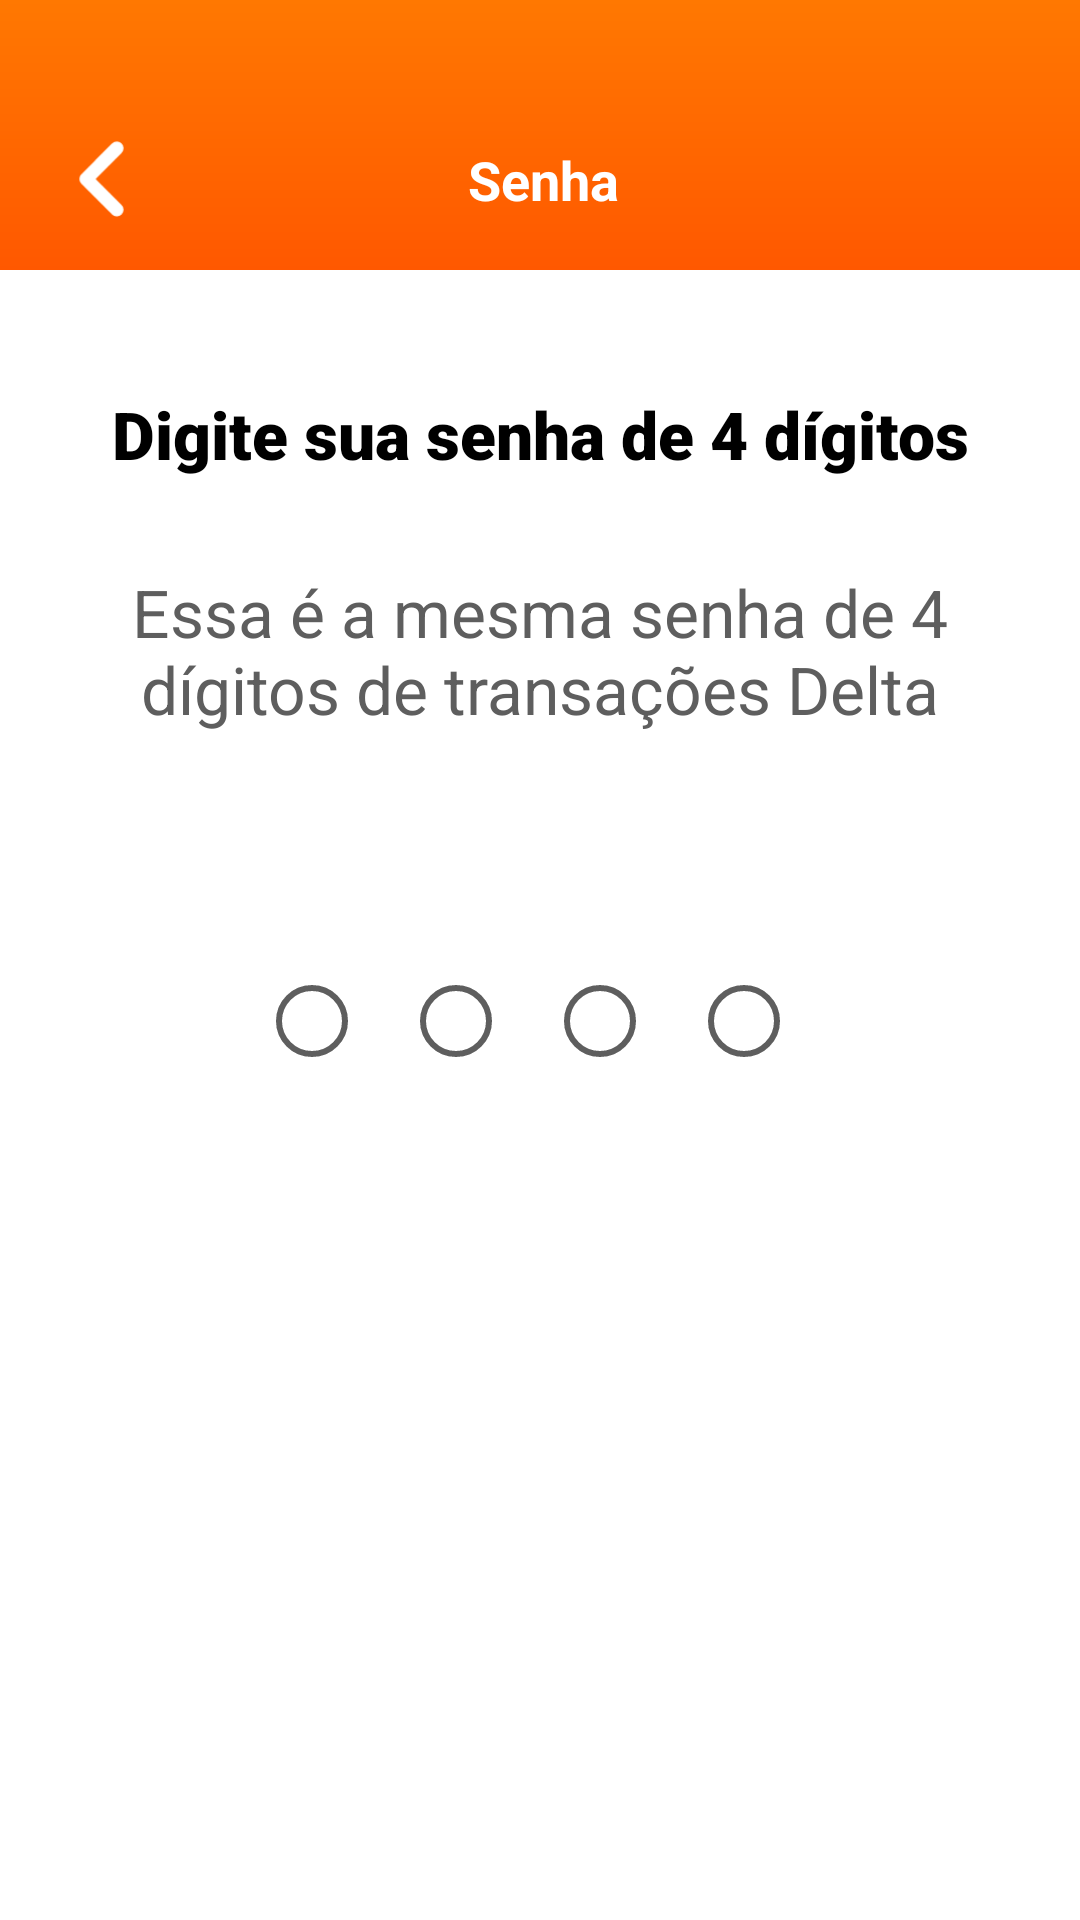

Layout XML and referenced resources for this Android screen:
<!-- AndroidManifest.xml: application theme Theme.Delta.Light -->
<!-- res/layout/activity_transfer_password.xml -->
<androidx.constraintlayout.widget.ConstraintLayout xmlns:android="http://schemas.android.com/apk/res/android"
    xmlns:app="http://schemas.android.com/apk/res-auto"
    xmlns:tools="http://schemas.android.com/tools"
    android:id="@+id/transfer_password_root"
    android:layout_width="match_parent"
    android:layout_height="match_parent"
    tools:context=".presentation.activities.TransferPasswordActivity">

    <com.google.android.material.appbar.MaterialToolbar
        android:id="@+id/transfer_Password"
        android:layout_width="match_parent"
        android:layout_height="90dp"
        android:background="@drawable/bg_toolbar"
        android:paddingTop="30dp"
        app:layout_constraintTop_toTopOf="parent">

        <ImageView
            android:id="@+id/transfer_Password_Arrow_Back"
            android:layout_width="36dp"
            android:layout_height="44dp"
            android:contentDescription="@string/back_arrow_description"
            android:src="@drawable/ic_back" />

        <TextView
            android:layout_width="match_parent"
            android:layout_height="wrap_content"
            android:layout_marginEnd="50dp"
            android:text="@string/transfer_password_title"
            android:textAlignment="center"
            android:textColor="@color/white"
            android:textSize="18sp"
            android:textStyle="bold" />
    </com.google.android.material.appbar.MaterialToolbar>

    <TextView
        android:id="@+id/transfer_Password_Description_01_View"
        android:layout_width="0dp"
        android:layout_height="wrap_content"
        android:layout_marginStart="30dp"
        android:layout_marginTop="40dp"
        android:layout_marginEnd="30dp"
        android:fontFamily="sans-serif-black"
        android:text="@string/transfer_password_description_01"
        android:textAlignment="center"
        android:textColor="@color/black"
        android:textSize="22sp"
        app:layout_constraintEnd_toEndOf="parent"
        app:layout_constraintStart_toStartOf="parent"
        app:layout_constraintTop_toBottomOf="@id/transfer_Password" />

    <TextView
        android:id="@+id/transfer_Password_Description_02_View"
        android:layout_width="0dp"
        android:layout_height="wrap_content"
        android:layout_marginStart="30dp"
        android:layout_marginTop="30dp"
        android:layout_marginEnd="30dp"
        android:text="@string/transfer_password_description_02"
        android:textAlignment="center"
        android:textColor="@color/grey"
        android:textSize="22sp"
        app:layout_constraintEnd_toEndOf="parent"
        app:layout_constraintStart_toStartOf="parent"
        app:layout_constraintTop_toBottomOf="@id/transfer_Password_Description_01_View" />

    <FrameLayout
        android:id="@+id/pin_container"
        android:layout_width="wrap_content"
        android:layout_height="wrap_content"
        android:layout_marginTop="72dp"
        app:layout_constraintEnd_toEndOf="parent"
        app:layout_constraintStart_toStartOf="parent"
        app:layout_constraintTop_toBottomOf="@+id/transfer_Password_Description_02_View">

        <LinearLayout
            android:layout_width="wrap_content"
            android:layout_height="wrap_content"
            android:orientation="horizontal">

            <View
                android:id="@+id/pin_dot_1"
                android:layout_width="24dp"
                android:layout_height="24dp"
                android:layout_margin="12dp"
                android:background="@drawable/bg_pin_dot_selector" />

            <View
                android:id="@+id/pin_dot_2"
                android:layout_width="24dp"
                android:layout_height="24dp"
                android:layout_margin="12dp"
                android:background="@drawable/bg_pin_dot_selector" />

            <View
                android:id="@+id/pin_dot_3"
                android:layout_width="24dp"
                android:layout_height="24dp"
                android:layout_margin="12dp"
                android:background="@drawable/bg_pin_dot_selector" />

            <View
                android:id="@+id/pin_dot_4"
                android:layout_width="24dp"
                android:layout_height="24dp"
                android:layout_margin="12dp"
                android:background="@drawable/bg_pin_dot_selector" />
        </LinearLayout>

        <EditText
        android:id="@+id/hidden_otp_input"
        android:layout_width="match_parent"
        android:layout_height="match_parent"
        android:minWidth="200dp"
        android:minHeight="60dp"
        android:layout_gravity="center"
        android:background="@null"
        android:cursorVisible="false"
        android:importantForAccessibility="yes"
        android:inputType="numberPassword"
        android:maxLength="4"
        android:textColor="@android:color/transparent"
        tools:text="1234" />

    </FrameLayout>

    <androidx.appcompat.widget.AppCompatButton
        android:id="@+id/transfer_Password_Button_Next"
        android:layout_width="150dp"
        android:layout_height="wrap_content"
        android:layout_marginBottom="54dp"
        android:background="@drawable/bg_button_primary"
        android:text="@string/transfer_password_button"
        android:textAllCaps="false"
        android:textColor="@color/white"
        android:textSize="18sp"
        app:layout_constraintBottom_toBottomOf="parent"
        app:layout_constraintEnd_toEndOf="parent"
        app:layout_constraintStart_toStartOf="parent" />
</androidx.constraintlayout.widget.ConstraintLayout>
<!-- resources referenced by this layout -->
<resources>
  <color name="black">#FF000000</color>
  <color name="grey">#5E5E5E</color>
  <color name="white">#FFFFFFFF</color>
  <!-- drawable bg_pin_dot_selector (drawable) -->
  <?xml version="1.0" encoding="utf-8"?>
  <selector xmlns:android="http://schemas.android.com/apk/res/android">
      <item android:state_selected="true">
          <shape android:shape="oval">
              <solid android:color="@color/orange" /> <size android:width="24dp" android:height="24dp"/>
          </shape>
      </item>
  
      <item>
          <shape android:shape="oval">
              <stroke android:width="2dp" android:color="@color/grey" />
              <solid android:color="@android:color/transparent" />
              <size android:width="24dp" android:height="24dp"/>
          </shape>
      </item>
  </selector>
  <!-- drawable bg_toolbar (drawable) -->
  <?xml version="1.0" encoding="utf-8"?>
  <shape xmlns:android="http://schemas.android.com/apk/res/android"
      android:shape="rectangle">
  
      <gradient
          android:angle="270"
          android:startColor="#FF7801"
          android:endColor="#FF5800"
          android:type="linear" />
  </shape>
  <!-- drawable ic_back (drawable) -->
  <vector xmlns:android="http://schemas.android.com/apk/res/android"
      android:width="500dp"
      android:height="500dp"
      android:viewportWidth="375"
      android:viewportHeight="375">
    <path
        android:pathData="M123.01,193.27L229.42,299.93C234.61,305.14 243.04,305.14 248.23,299.93C253.43,294.73 253.43,286.42 248.23,281.22L151.09,183.84L248.23,86.46C253.43,81.25 253.43,72.8 248.23,67.6C243.04,62.39 234.61,62.39 229.42,67.6L122.87,174.41C117.68,179.61 117.68,188.06 123.01,193.27ZM123.01,193.27"
        android:fillColor="@color/white"
        android:strokeColor="@color/white"
        android:strokeWidth="20"
        android:strokeLineCap="round"
        android:strokeLineJoin="round"
        />
  </vector>
  <string name="back_arrow_description">Seta de voltar</string>
  <string name="transfer_password_button">Enviar</string>
  <string name="transfer_password_description_01">Digite sua senha de 4 dígitos</string>
  <string name="transfer_password_description_02">Essa é a mesma senha de 4 dígitos de transações Delta</string>
  <string name="transfer_password_title">Senha</string>
  <style name="Theme.Delta.Light" parent="Theme.Material3.Light.NoActionBar">
          <item name="android:windowBackground">@color/white</item>
          <item name="android:colorBackground">@color/white</item>
      </style>
  <color name="orange">#FF5800</color>
</resources>
